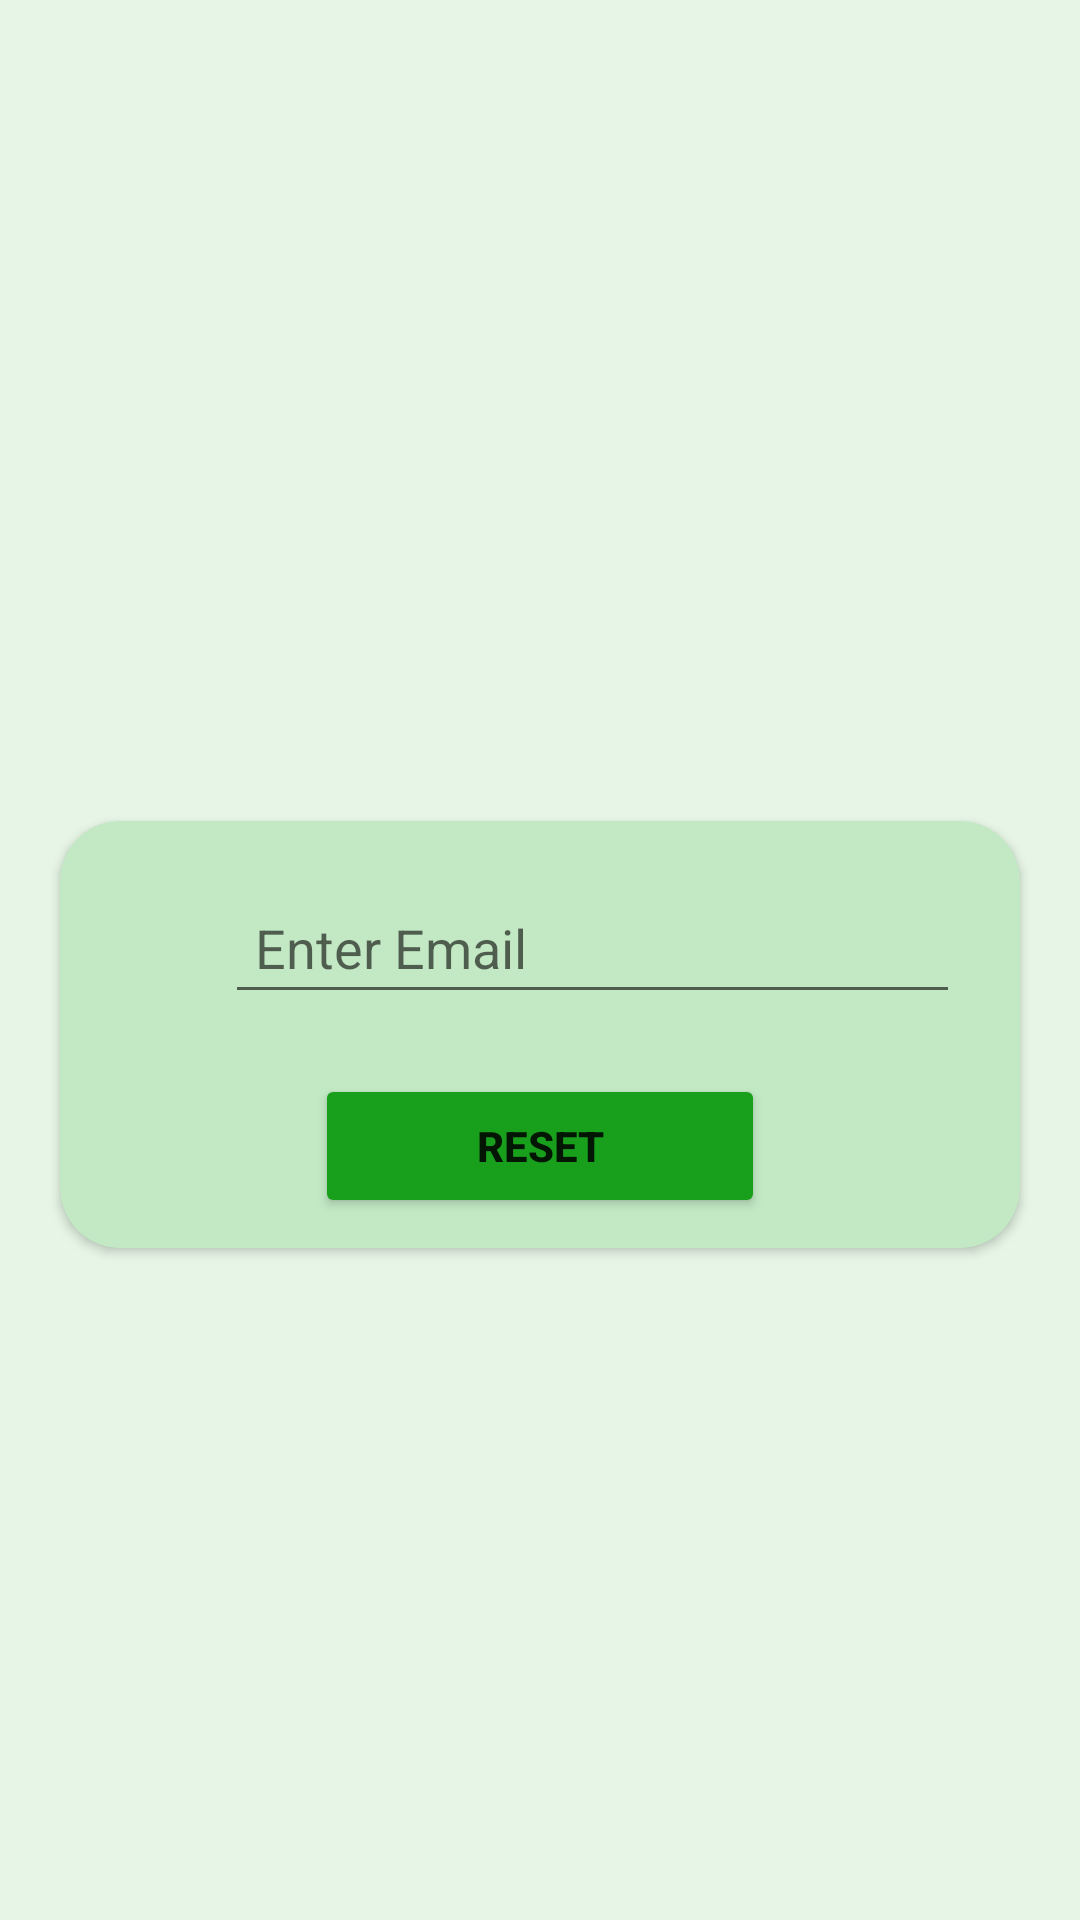

Write the Android layout XML for this screen, with the resource values it uses.
<!-- AndroidManifest.xml: application theme Theme.Farmington -->
<!-- res/layout/activity_forgot_password.xml -->
<?xml version="1.0" encoding="utf-8"?>
<ScrollView android:layout_height="match_parent" android:layout_width="match_parent"
    android:background="#E6F5E6"
    xmlns:android="http://schemas.android.com/apk/res/android"
    >
    <LinearLayout
        xmlns:app="http://schemas.android.com/apk/res-auto"
        xmlns:tools="http://schemas.android.com/tools"
        android:layout_width="match_parent"
        android:layout_height="match_parent"
        android:focusableInTouchMode="true"
        android:orientation="vertical"
        android:layout_gravity="center"
        android:gravity="center"
        tools:context=".LoginActivity">
        <ImageView
            android:layout_width="50dp"
            android:layout_height="50dp"
            android:id="@+id/icon"
            android:src="@drawable/icon"
            android:layout_gravity="center"
            />

        <androidx.cardview.widget.CardView
            android:layout_width="match_parent"
            android:layout_margin="20dp"
            android:layout_height="wrap_content"
            app:cardBackgroundColor="#C2E9C4"
            app:cardCornerRadius="20dp"
            >

            <LinearLayout
                android:orientation="vertical"
                android:layout_width="match_parent"
                android:layout_height="match_parent"
                android:layout_margin="5dp"
                >
                <LinearLayout
                    android:layout_width="match_parent"
                    android:layout_height="wrap_content"
                    android:layout_margin="5dp"
                    >
                    <ImageView
                        android:layout_width="35dp"
                        android:layout_height="35dp"
                        android:src="@drawable/farmer"
                        android:layout_gravity="center"
                        />

                    <EditText
                        android:layout_width="match_parent"
                        android:layout_height="wrap_content"
                        android:id="@+id/pwdReset"
                        android:hint="Enter Email"
                        android:layout_gravity="center"
                        android:inputType="textEmailAddress"
                        android:layout_margin="10dp"
                        android:paddingLeft="10dp"
                        android:paddingTop="10dp"
                        android:paddingBottom="10dp"
                        android:singleLine="true"
                        android:imeOptions="actionNext"
                        />
                </LinearLayout>

                <LinearLayout
                    android:layout_width="match_parent"
                    android:layout_height="wrap_content"
                    android:orientation="horizontal"
                    android:gravity="center"
                    >
                    <Button
                        android:layout_width="150dp"
                        android:layout_height="wrap_content"
                        android:id="@+id/btnReset"
                        android:text="RESET"
                        android:textStyle="bold"
                        android:layout_gravity="center"
                        android:padding="5dp"
                        android:layout_margin="5dp"
                        android:gravity="center"
                        android:backgroundTint="#18A01D"
                        />
                </LinearLayout>

            </LinearLayout>
        </androidx.cardview.widget.CardView>

    </LinearLayout>
</ScrollView>
<!-- resources referenced by this layout -->
<resources>
  <style name="Theme.Farmington" parent="Theme.MaterialComponents.DayNight.DarkActionBar">
          
          <item name="colorPrimary">@color/colorPrimary</item>
          <item name="colorPrimaryVariant">@color/colorPrimaryDark</item>
          <item name="colorOnPrimary">@color/white</item>
          
          <item name="colorSecondary">@color/teal_200</item>
          <item name="colorSecondaryVariant">@color/teal_700</item>
          <item name="colorOnSecondary">@color/black</item>
          
          <item name="android:statusBarColor" tools:targetApi="l">?attr/colorPrimaryVariant</item>
          
      </style>
  <color name="white">#FFFFFFFF</color>
  <color name="teal_200">#FF03DAC5</color>
  <color name="teal_700">#FF018786</color>
  <color name="black">#FF000000</color>
  <!-- not gathered from this repository: default colours our renderer supplied (Android Studio template values) -->
  <color name="colorPrimary">#FF6200EE</color>
  <color name="colorPrimaryDark">#FF3700B3</color>
</resources>
